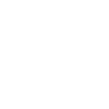
t = 0.00 s
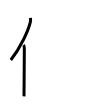
t = 2.00 s
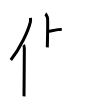
t = 4.00 s
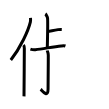
t = 6.00 s
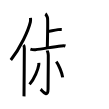
t = 8.00 s
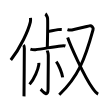
t = 10.00 s

The animated SVG that drew these frames (rendered in a browser with its animation timeline set to each time). Animation: 10 SMIL elements (animate=10); one cycle of 10.00 s.

<svg width="109px" height="109px" viewBox="0 0 px 109px" xmlns="http://www.w3.org/2000/svg" xmlns:xlink="http://www.w3.org/1999/xlink" xml:space="preserve" version="1.1"  baseProfile="full">
<path d="M30.5,17.89c0.12,1.14,0.21,2.58-0.11,3.98c-2.06,8.88-10,26.05-19.58,38.09" style="fill:none;stroke:black;stroke-width:3;opacity:0">
  <animate attributeType="CSS" attributeName="opacity" from="0" to="1" begin="0s" dur="1s" repeatCount="Indefinite" fill="freeze" />
</path>
<path d="M23.49,45c0.66,0.68,0.84,2.19,0.84,3.58c0,14.46-0.32,38.08-0.32,47.79" style="fill:none;stroke:black;stroke-width:3;opacity:0">
  <animate attributeType="CSS" attributeName="opacity" from="0" to="1" begin="1s" dur="1s" repeatCount="Indefinite" fill="freeze" />
</path>
<path d="M45.33,13.88c0.66,0.43,2.07,3.18,2.2,4.04c0.13,0.85-0.09,24.15-0.22,29.47" style="fill:none;stroke:black;stroke-width:3;opacity:0">
  <animate attributeType="CSS" attributeName="opacity" from="0" to="1" begin="2s" dur="1s" repeatCount="Indefinite" fill="freeze" />
</path>
<path d="M47.92,31.27c1.76,0,4.97-0.93,10.1-1.64c1.84-0.25,2.64-0.23,3.74-0.18" style="fill:none;stroke:black;stroke-width:3;opacity:0">
  <animate attributeType="CSS" attributeName="opacity" from="0" to="1" begin="3s" dur="1s" repeatCount="Indefinite" fill="freeze" />
</path>
<path d="M30.41,49.05c2.15,0.72,3.19,0.72,5,0.6c6.8-0.45,17.46-3.01,25.76-3.71c1.04-0.09,3.15-0.33,4.27,0.07" style="fill:none;stroke:black;stroke-width:3;opacity:0">
  <animate attributeType="CSS" attributeName="opacity" from="0" to="1" begin="4s" dur="1s" repeatCount="Indefinite" fill="freeze" />
</path>
<path d="M47.21,50.53c0.07,0.41,1.07,2.12,1.07,4.71c0,13.52-0.22,29.57-0.22,33.8c0,9.59-6.14,1.28-7.42,0.21" style="fill:none;stroke:black;stroke-width:3;opacity:0">
  <animate attributeType="CSS" attributeName="opacity" from="0" to="1" begin="5s" dur="1s" repeatCount="Indefinite" fill="freeze" />
</path>
<path d="M38.82,62.79c0.03,0.51,0.05,1.31-0.05,2.04c-0.63,4.31-4.25,13.76-9.2,19.55" style="fill:none;stroke:black;stroke-width:3;opacity:0">
  <animate attributeType="CSS" attributeName="opacity" from="0" to="1" begin="6s" dur="1s" repeatCount="Indefinite" fill="freeze" />
</path>
<path d="M56.28,61.61c2.25,2.78,5.82,11.42,6.38,15.75" style="fill:none;stroke:black;stroke-width:3;opacity:0">
  <animate attributeType="CSS" attributeName="opacity" from="0" to="1" begin="7s" dur="1s" repeatCount="Indefinite" fill="freeze" />
</path>
<path d="M67.51,29.51c1.39,0.46,1.52,0.93,4.35,0.46c3.76-0.63,15.52-3.61,17.49-4.07c2.22-0.52,4.37,1.44,3.67,3.95c-8.17,29.62-14.77,46.91-33.75,64.91" style="fill:none;stroke:black;stroke-width:3;opacity:0">
  <animate attributeType="CSS" attributeName="opacity" from="0" to="1" begin="8s" dur="1s" repeatCount="Indefinite" fill="freeze" />
</path>
<path d="M67.66,37.54C70,44.5,83.69,75.85,92.71,88.44c1.64,2.29,3.91,4.89,5.44,5.65" style="fill:none;stroke:black;stroke-width:3;opacity:0">
  <animate attributeType="CSS" attributeName="opacity" from="0" to="1" begin="9s" dur="1s" repeatCount="Indefinite" fill="freeze" />
</path>
</svg>
